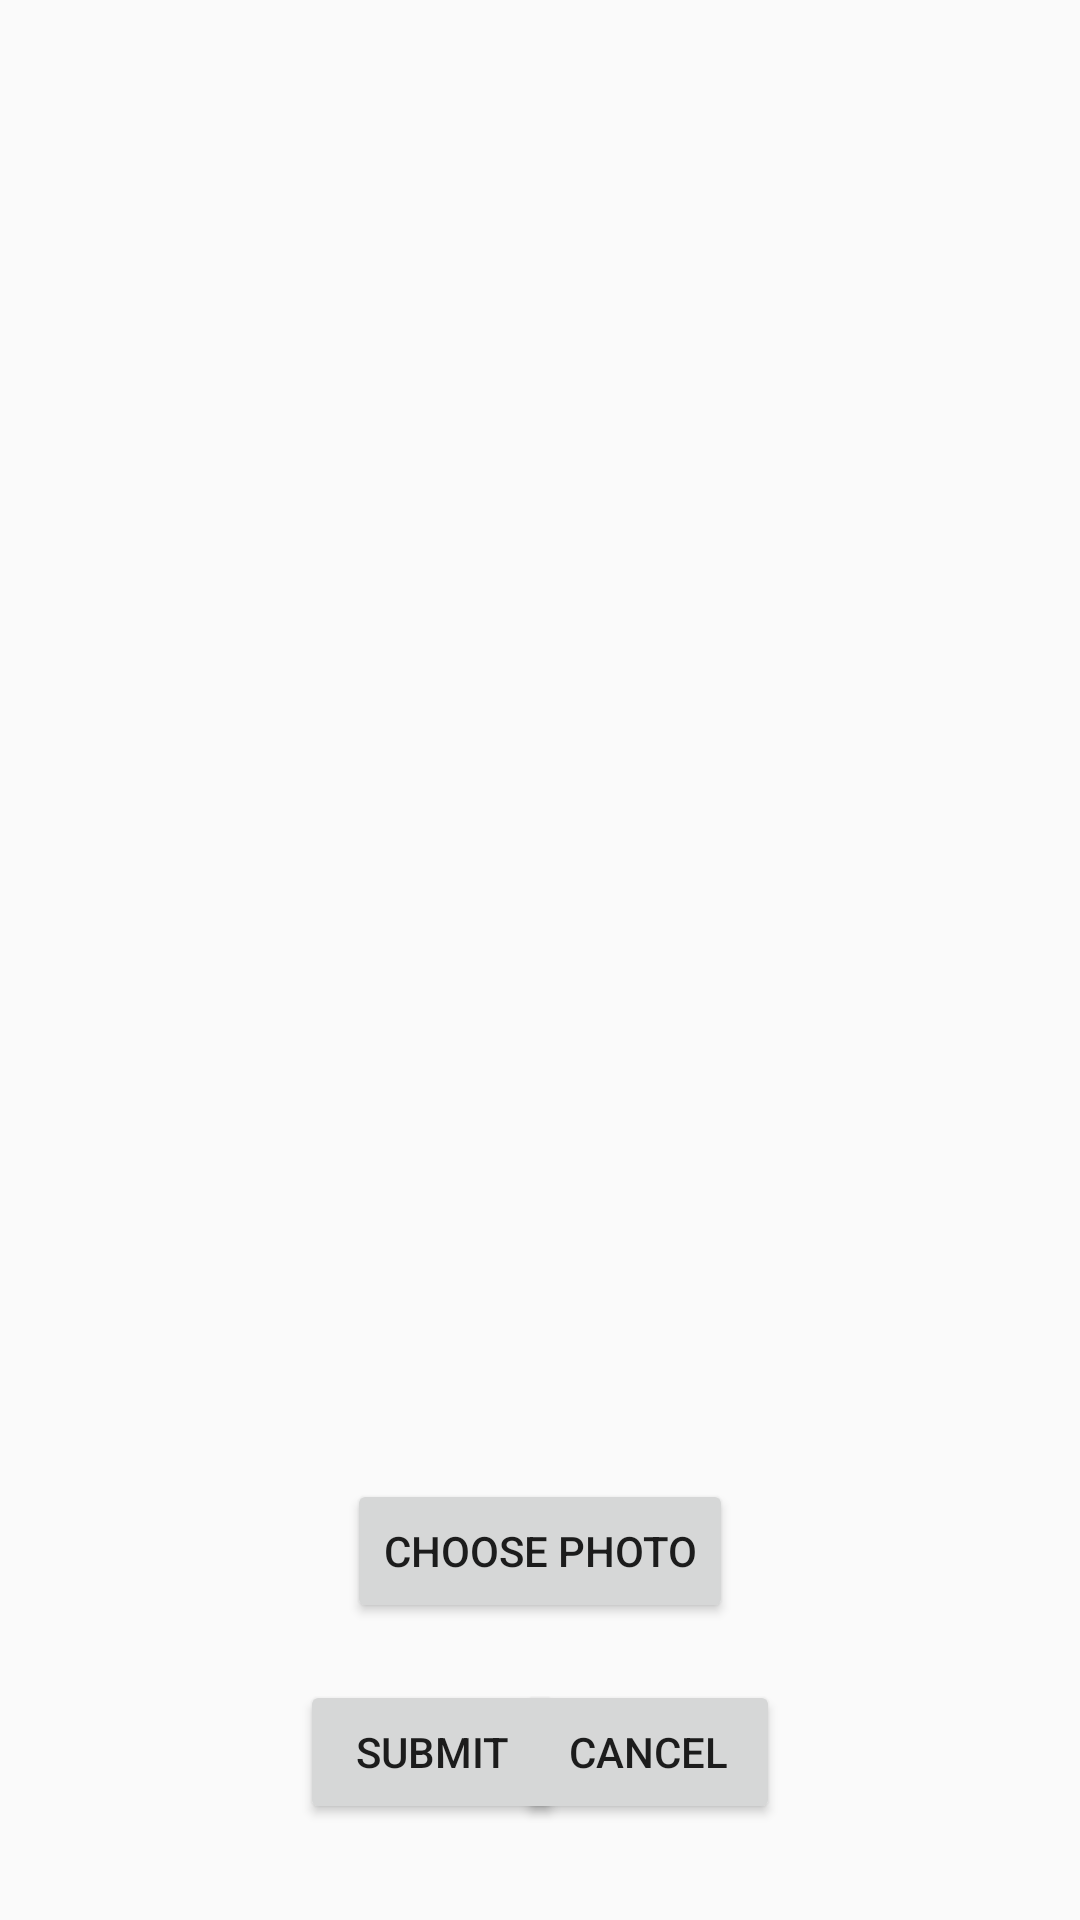

Layout XML and referenced resources for this Android screen:
<!-- AndroidManifest.xml: application theme AppTheme -->
<!-- res/layout/activity_submit.xml -->
<?xml version="1.0" encoding="utf-8"?>
<RelativeLayout xmlns:android="http://schemas.android.com/apk/res/android"
    xmlns:app="http://schemas.android.com/apk/res-auto"
    xmlns:tools="http://schemas.android.com/tools"
    android:layout_width="match_parent"
    android:layout_height="match_parent"
    tools:context=".SubmitActivity">

    <ImageView
        android:id="@+id/choosedPhoto"
        android:layout_width="367dp"
        android:layout_height="549dp"
        android:layout_alignParentTop="true"
        android:layout_centerHorizontal="true"
        android:layout_marginTop="23dp"
        app:layout_constraintEnd_toEndOf="parent"
        app:layout_constraintHorizontal_bias="0.496"
        app:layout_constraintStart_toStartOf="parent"
        app:srcCompat="?android:attr/panelBackground"
        tools:layout_editor_absoluteY="52dp" />

    <Button
        android:id="@+id/btn_choose_photo"
        android:layout_width="wrap_content"
        android:layout_height="wrap_content"
        android:layout_alignParentBottom="true"
        android:layout_centerHorizontal="true"
        android:layout_marginBottom="99dp"
        android:text="Choose Photo"
        app:layout_constraintEnd_toEndOf="parent"
        app:layout_constraintStart_toStartOf="parent"
        tools:layout_editor_absoluteY="426dp" />

    <Button
        android:id="@+id/btn_submit"
        android:layout_width="wrap_content"
        android:layout_height="wrap_content"
        android:layout_alignParentStart="true"
        android:layout_alignParentBottom="true"
        android:layout_marginStart="100dp"
        android:layout_marginBottom="32dp"
        android:text="SUBMIT"
        tools:layout_editor_absoluteX="81dp"
        tools:layout_editor_absoluteY="620dp" />

    <Button
        android:id="@+id/btn_cancel"
        android:layout_width="wrap_content"
        android:layout_height="wrap_content"
        android:layout_alignParentEnd="true"
        android:layout_alignParentBottom="true"
        android:layout_marginEnd="100dp"
        android:layout_marginBottom="32dp"
        android:text="cancel"
        tools:layout_editor_absoluteX="243dp"
        tools:layout_editor_absoluteY="620dp" />
</RelativeLayout>
<!-- resources referenced by this layout -->
<resources>
  <style name="AppTheme" parent="Theme.AppCompat.Light.DarkActionBar">
          
          <item name="colorPrimary">#5E5E5E</item>
          <item name="colorPrimaryDark">#5E5E5E</item>
          <item name="colorAccent">#E3DC54</item>
          
          
      </style>
</resources>
